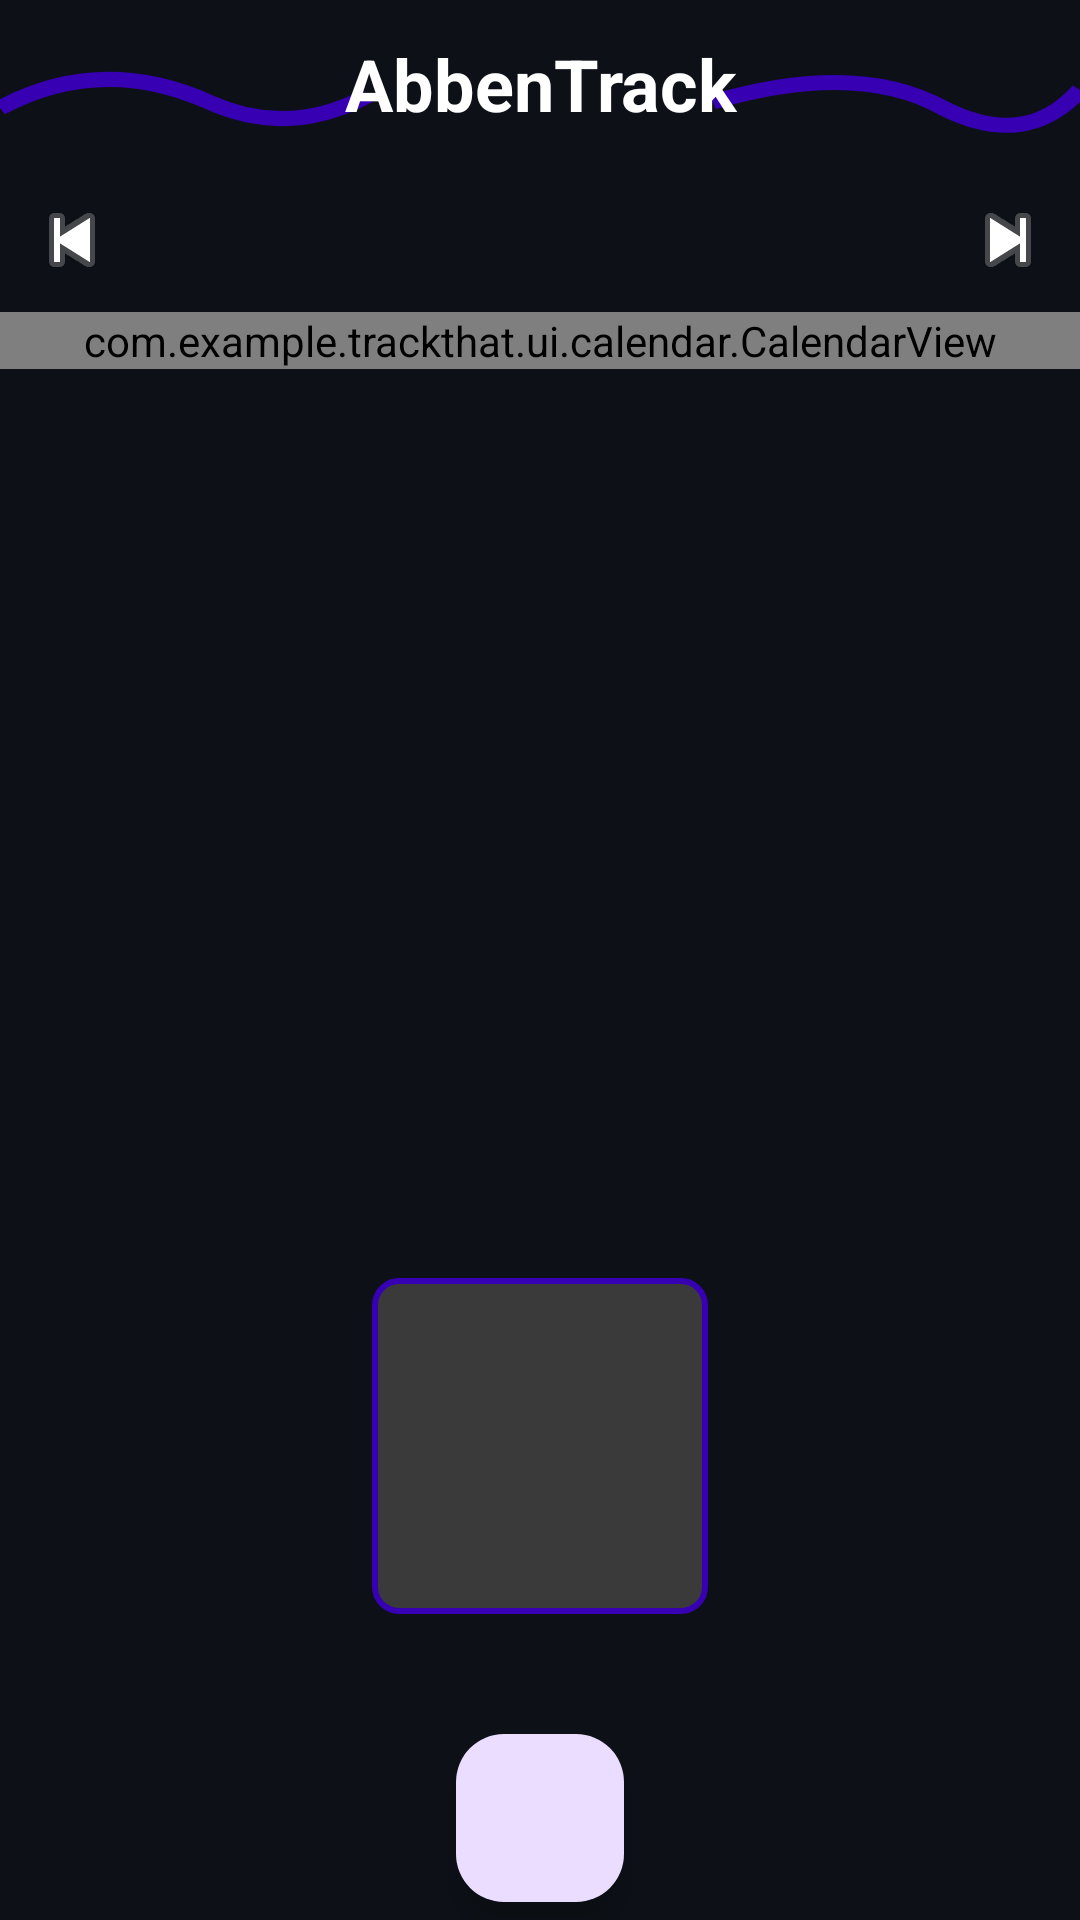

Here is an Android app screen rendered from its layout file. Give the layout XML and the strings, colors and styles it references.
<!-- AndroidManifest.xml: application theme Theme.TrackThat -->
<!-- res/layout/fragment_calendar.xml -->
<?xml version="1.0" encoding="utf-8"?>
<RelativeLayout xmlns:android="http://schemas.android.com/apk/res/android"
    android:layout_width="match_parent"
    android:layout_height="match_parent">

    <ImageView
        android:layout_width="match_parent"
        android:layout_height="56dp"
        android:layout_alignParentTop="true"
        android:src="@drawable/header_lines"
        android:scaleType="fitXY"/>

    <TextView
        android:id="@+id/appHeader"
        android:layout_width="match_parent"
        android:layout_height="56dp"
        android:layout_alignParentTop="true"
        android:background="@android:color/transparent"
        android:gravity="center"
        android:text="@string/app_name"
        android:textColor="#FFFFFF"
        android:textSize="24sp"
        android:textStyle="bold" />

    <LinearLayout
        android:id="@+id/calendarHeader"
        android:layout_width="match_parent"
        android:layout_height="wrap_content"
        android:layout_below="@id/appHeader"
        android:orientation="horizontal"
        android:gravity="center_vertical">

        <ImageButton
            android:id="@+id/buttonPreviousMonth"
            android:layout_width="48dp"
            android:layout_height="48dp"
            android:src="@android:drawable/ic_media_previous"
            android:background="?attr/selectableItemBackgroundBorderless"/>

        <TextView
            android:id="@+id/textViewMonth"
            android:layout_width="0dp"
            android:layout_height="wrap_content"
            android:layout_weight="1"
            android:gravity="center"
            android:textSize="18sp"
            android:textStyle="bold"/>

        <ImageButton
            android:id="@+id/buttonNextMonth"
            android:layout_width="48dp"
            android:layout_height="48dp"
            android:src="@android:drawable/ic_media_next"
            android:background="?attr/selectableItemBackgroundBorderless"/>

    </LinearLayout>

    <com.example.trackthat.ui.calendar.CalendarView
        android:id="@+id/calendarView"
        android:layout_width="match_parent"
        android:layout_height="wrap_content"
        android:layout_below="@id/calendarHeader"/>

    <com.google.android.material.floatingactionbutton.FloatingActionButton
        android:id="@+id/fabAddHabitFromCalendar"
        android:layout_width="wrap_content"
        android:layout_height="wrap_content"
        android:layout_alignParentBottom="true"
        android:layout_centerHorizontal="true"
        android:layout_marginBottom="6dp"
        android:src="@drawable/ic_fab_add"/>

    <TextView
        android:id="@+id/buttonToday"
        android:layout_width="112dp"
        android:layout_height="112dp"
        android:layout_above="@id/fabAddHabitFromCalendar"
        android:layout_centerHorizontal="true"
        android:layout_marginBottom="40dp"
        android:background="@drawable/today_button_bg"
        android:gravity="center"
        android:textColor="#FFFFFFFF"
        android:textSize="34sp"
        android:textStyle="bold" />
</RelativeLayout>
<!-- resources referenced by this layout -->
<resources>
  <!-- drawable header_lines (drawable) -->
  <?xml version="1.0" encoding="utf-8"?>
  <vector xmlns:android="http://schemas.android.com/apk/res/android"
      android:width="300dp"
      android:height="56dp"
      android:viewportWidth="300"
      android:viewportHeight="56">
  
      <path
          android:pathData="M0,36 Q28,18 58,34 Q80,46 102,32"
          android:strokeColor="#3700B3"
          android:strokeWidth="5"
          android:fillColor="@android:color/transparent"/>
  
      <path
          android:pathData="M198,34 Q238,20 262,36 Q285,50 300,30"
          android:strokeColor="#3700B3"
          android:strokeWidth="5"
          android:fillColor="@android:color/transparent"/>
  
  </vector>
  <!-- drawable today_button_bg (drawable) -->
  <?xml version="1.0" encoding="utf-8"?>
  <shape xmlns:android="http://schemas.android.com/apk/res/android">
      <solid android:color="#3A3A3A"/>
      <stroke
          android:width="2dp"
          android:color="#3700B3"/>
      <corners android:radius="8dp"/>
  </shape>
  <string name="app_name">AbbenTrack</string>
  <style name="Theme.TrackThat" parent="Base.Theme.TrackThat" />
  <style name="Base.Theme.TrackThat" parent="Theme.Material3.DayNight.NoActionBar">
          <item name="colorPrimary">#BB86FC</item>
          <item name="colorPrimaryVariant">#3700B3</item>
          <item name="colorOnPrimary">#000000</item>
          <item name="colorSecondary">#03DAC6</item>
          <item name="colorSurface">#0D1117</item>
          <item name="android:windowBackground">#0D1117</item>
          <item name="android:colorBackground">#0D1117</item>
          <item name="android:textColorPrimary">#FFFFFF</item>
          <item name="android:textColorSecondary">#AAAAAA</item>
          <item name="android:statusBarColor">@android:color/transparent</item>
          <item name="android:windowLightStatusBar" tools:targetApi="m">false</item>
      </style>
</resources>
